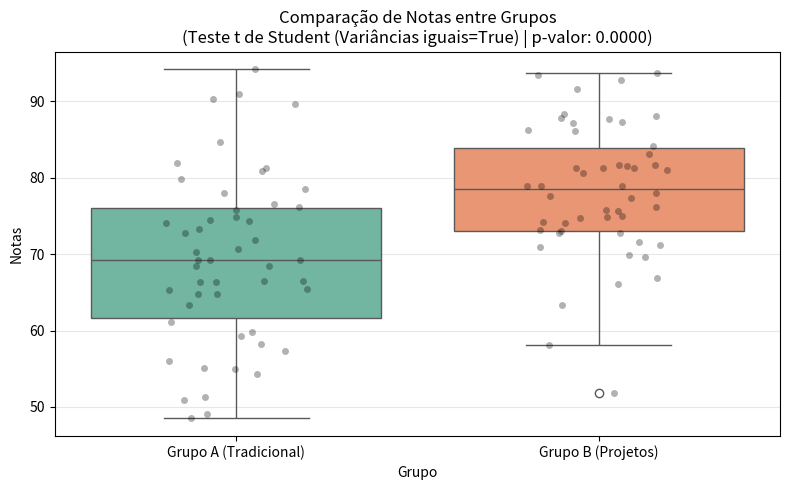

The script that saved this image:
"""Teste de hipótese: dois métodos de ensino (A=tradicional vs B=projetos).
CÓDIGO: gera notas simuladas, checa normalidade (Shapiro), checa variâncias (Levene),
  aplica t-test ou Mann-Whitney, decide por p-valor vs alfa e plota boxplot+stripplot.
MATEMÁTICA: H0: mu_A = mu_B vs H1: mu_A != mu_B (bicaudal), alfa=0.05 = P(erro tipo I).
  p-valor = P(dados tão extremos | H0). Se p < alfa, rejeita H0.
"""
import numpy as np
import pandas as pd
import scipy.stats as stats
import seaborn as sns
import matplotlib.pyplot as plt

# 1. Criar um conjunto de dados reais simulados (Notas de Exame)
# CÓDIGO: normal(loc, scale, 50) por grupo + clip(0,100) p/ manter escala de nota.
# MATEMÁTICA: X ~ Normal(mu, sigma²), f(x)=1/(sigma√2π)·exp(-(x-mu)²/2sigma²).
#   Grupo A: mu=72, sigma=12 | Grupo B: mu=78, sigma=10 -> diferença real de +6 pontos.
# Grupo A: Método de ensino tradicional | Grupo B: Método de ensino focado em projetos
np.random.seed(42)
notas_grupo_A = np.random.normal(loc=72, scale=12, size=50) # média=72
notas_grupo_B = np.random.normal(loc=78, scale=10, size=50) # média=78

# Garantir que as notas fiquem no intervalo de 0 a 100
notas_grupo_A = np.clip(notas_grupo_A, 0, 100)
notas_grupo_B = np.clip(notas_grupo_B, 0, 100)

# --- DEFINIÇÃO DAS HIPÓTESES ---
# Hipótese Nula (H0): Não há diferença significativa entre as médias das notas dos dois grupos.
# Hipótese Alternativa (H1): Há uma diferença significativa entre as médias das notas.
alfa = 0.05 # Nível de significância de 5%

print("--- PASSO 1: Verificação de Normalidade (Shapiro-Wilk) ---")
# CÓDIGO: shapiro() retorna (W, p); p > alfa => não rejeita normalidade.
# MATEMÁTICA: W = (Σaᵢ·x_(i))² / Σ(xᵢ-x̄)², onde x_(i) são ordenados e aᵢ os pesos
#   esperados da Normal. H0 do Shapiro: "amostra veio de Normal". É pré-requisito
#   do t-test (que assume médias ~ Normais por TCL + resíduos Normais).
_, p_norm_A = stats.shapiro(notas_grupo_A)
_, p_norm_B = stats.shapiro(notas_grupo_B)

print(f"P-valor Grupo A: {p_norm_A:.4f} | P-valor Grupo B: {p_norm_B:.4f}")
dados_normais = p_norm_A > alfa and p_norm_B > alfa
print(f"Os dados são normais? {'Sim' if dados_normais else 'Não'}\n")

print("--- PASSO 2: Execução do Teste de Hipótese ---")
# CÓDIGO: se normal -> Levene decide Student (equal_var=True) ou Welch (False);
#   senão -> Mann-Whitney (ranks, sem assumir Normal).
# MATEMÁTICA: Levene H0: sigma_A²=sigma_B² (ANOVA dos desvios |x-x̄|).
#   t = (x̄A-x̄B)/EP, EP=sp·√(1/nA+1/nB) [Student, sp² pooled] ou
#   EP=√(sA²/nA+sB²/nB) [Welch, gl≈Satterthwaite]. Sob H0, t~t Student(gl).
#   Mann-Whitney: U = nA·nB + nA(nA+1)/2 − R_A (R_A=soma dos ranks de A);
#   H0: P(A>B)=0.5 (distribuições iguais). Usa ranks -> robusto a outliers.
if dados_normais:
    # Se forem normais, verifica-se a igualdade de variâncias (Levene)
    _, p_levene = stats.levene(notas_grupo_A, notas_grupo_B)
    variancias_iguais = p_levene > alfa
    
    # Executa o Teste t de Student Independente
    t_stat, p_valor = stats.ttest_ind(notas_grupo_A, notas_grupo_B, equal_var=variancias_iguais)
    tipo_teste = f"Teste t de Student (Variâncias iguais={variancias_iguais})"
else:
    # Se não forem normais, utiliza-se a alternativa não-paramétrica
    t_stat, p_valor = stats.mannwhitneyu(notas_grupo_A, notas_grupo_B, alternative='two-sided')
    tipo_teste = "Teste U de Mann-Whitney (Não-paramétrico)"

print(f"Teste Aplicado: {tipo_teste}")
print(f"Estatística de teste: {t_stat:.4f}")
print(f"P-valor obtido: {p_valor:.4f}")

if p_valor < alfa:
    print("Resultado: REJEITA-SE a hipótese nula (H0).")
    print("Conclusão: Há uma diferença estatisticamente significativa entre as notas dos dois grupos.")
else:
    print("Resultado: NÃO REJEITA-SE a hipótese nula (H0).")
    print("Conclusão: Não há evidências de diferença significativa entre os dois grupos.")

# --- PASSO 3: Visualização dos Resultados ---
# CÓDIGO: boxplot (mediana, Q1/Q3, whiskers 1.5·IQR, outliers) + stripplot (pontos reais
#   com jitter) p/ ver forma, sobreposição e outliers além do p-valor.
df = pd.DataFrame({
    'Notas': np.concatenate([notas_grupo_A, notas_grupo_B]),
    'Grupo': ['Grupo A (Tradicional)']*50 + ['Grupo B (Projetos)']*50
})

plt.figure(figsize=(8, 5))
sns.boxplot(x='Grupo', y='Notas', data=df, hue='Grupo', palette='Set2', legend=False)
sns.stripplot(x='Grupo', y='Notas', data=df, color='black', alpha=0.3, jitter=0.2)
plt.title(f'Comparação de Notas entre Grupos\n({tipo_teste} | p-valor: {p_valor:.4f})', fontsize=12)
plt.grid(axis='y', alpha=0.3)
plt.tight_layout()
plt.show()
